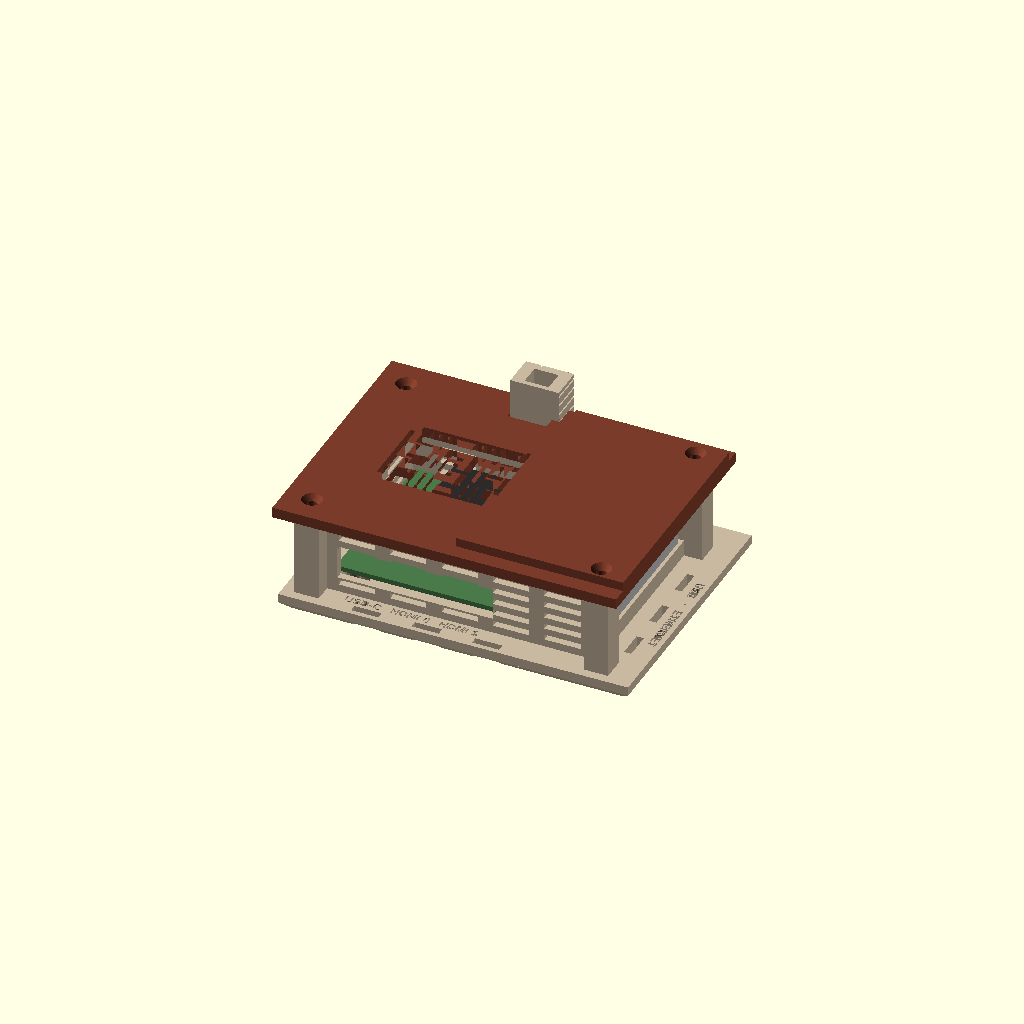
Cell 1: rendered with the file's own defaults.
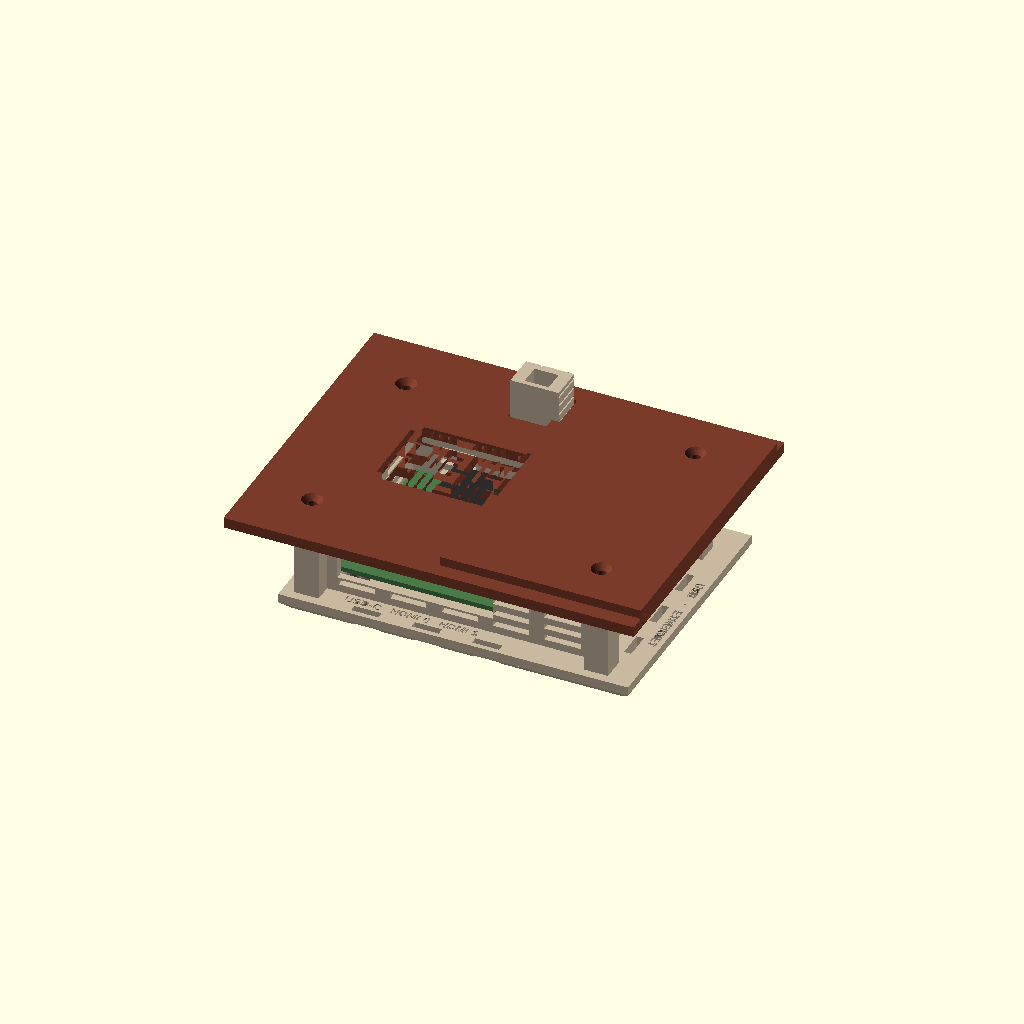
Cell 2 — ov set to 22, the other parameters unchanged.
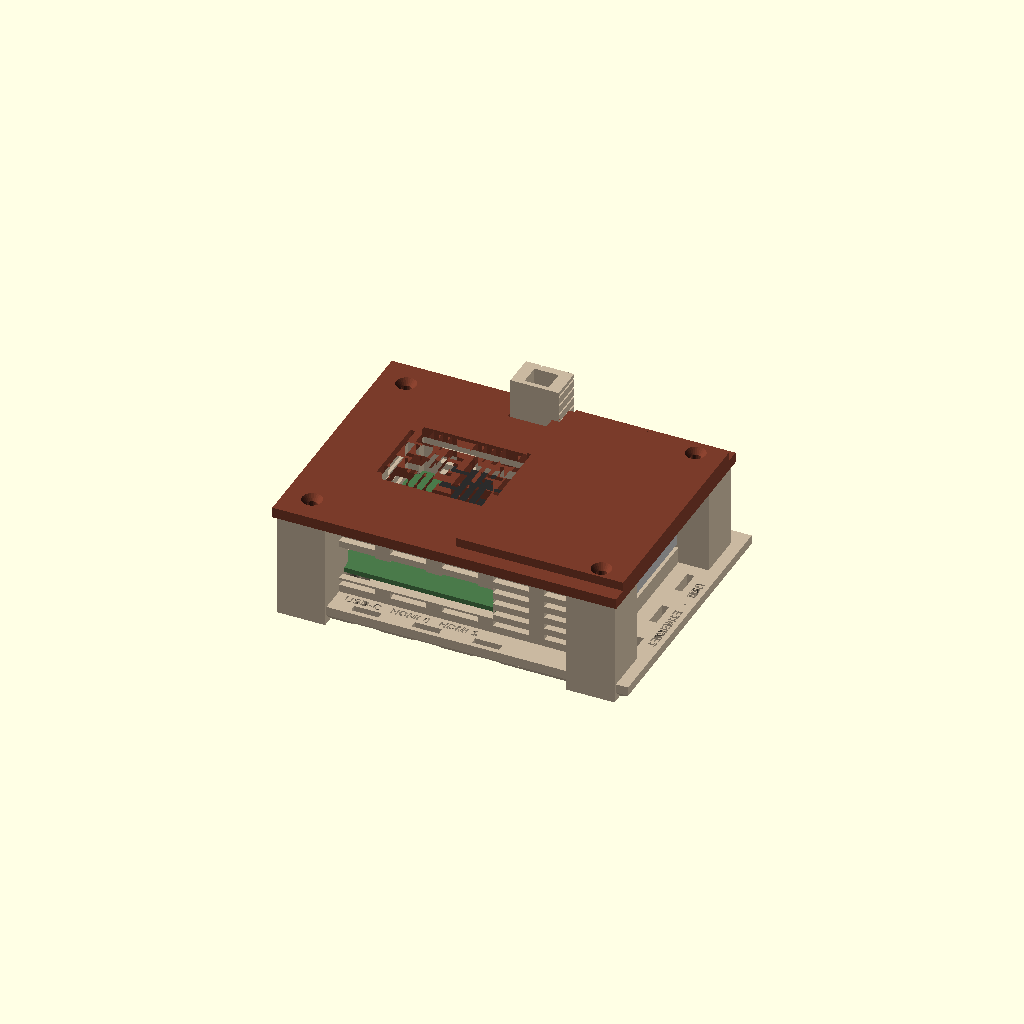
Cell 3 — pier_s set to 16, the other parameters unchanged.
One fixed orthographic camera (rotation 55°, 0°, 25°; colour scheme Cornfield) for every cell.
Source of the model, infinite_jest/case/print/prairie.scad:
// INFINITE JEST · "Prairie" · Raspberry Pi 5 case, after Frank Lloyd Wright
// ---------------------------------------------------------------------------
// Wright pressed his houses flat against the ground: long horizontal bands,
// roofs that cantilever far past the walls, one vertical masonry chimney to
// anchor it all, and geometric art-glass in the windows. Here the walls are
// stacked horizontal louvers (the gaps are the ventilation), a terrace slab
// cantilevers out on two sides like Fallingwater's balconies, a ribbed stone
// chimney rises through the roof, and the fan breathes through an art-glass
// pattern cut into a deep, double roof.
//
// Two parts, both print with no supports:
//   part = "base";   // plinth, louvered walls, terrace, chimney, standoffs
//   part = "roof";   // two stacked roof planes, prints the right way up
//
//   openscad -D 'part="base"' -o prairie_base.stl prairie.scad
//   openscad -D 'part="roof"' -o prairie_roof.stl prairie.scad
//
// Access (Raspberry Pi 5 with the official Active Cooler):
//   microSD end : power button, status LEDs, microSD card
//   long side   : USB-C power, micro-HDMI 0 and 1
//   short end   : 4x USB, Ethernet
//   roof        : 4 countersunk M3 x 10 screws; lift for GPIO and fan
// Hardware: 4x M2.5 heat-set inserts (4 mm long) + 4x M2.5 x 6 mm screws (Pi),
//           4x M3 heat-set inserts (5 mm long) + 4x M3 x 10 mm countersunk (roof),
//           4x 8 mm rubber bumpers. Set threads = "self" for plain
//           self-tapping screws instead. Sizes in mm.
// Board coordinates: x = 0 is the microSD end, y = 0 the HDMI edge.

part = "assembly";   // "base", "roof", "assembly"
$fn = 40;

// ---- Raspberry Pi 5 -------------------------------------------------------
pcb_x = 85; pcb_y = 56; pcb_t = 1.6;
holes = [[3.5, 3.5], [61.5, 3.5], [3.5, 52.5], [61.5, 52.5]];

// ---- levels ---------------------------------------------------------------
plinth_h = 3; podium_t = 3; standoff = 5; clear_top = 19;
wall = 2.4; gap = 1; shadow = 3.5;     // 2.4 mm walls = 6 perimeters with a 0.4 nozzle
podium_z = plinth_h + podium_t;
pcb_z = podium_z + standoff;
top_z = pcb_z + pcb_t;
wall_z = top_z + clear_top;
roof_z = wall_z + shadow;
roof1_t = 3.5; roof2_t = 3;

// threads: "self" = self-tapping screws straight into plastic,
//          "insert" = brass heat-set inserts (stronger, survives many openings)
threads = "insert";
m25_hole = threads == "insert" ? 3.6 : 2.2;   // M2.5 x 4 mm insert, 3.5 mm OD
m3_hole  = threads == "insert" ? 4.0 : 2.6;   // M3 x 5 mm insert, 4.0 mm OD

wx0 = -gap - wall; wx1 = pcb_x + gap + wall;
wy0 = -gap - wall; wy1 = pcb_y + gap + wall;

// plinth: long and low, reaching past the walls at both ends
px0 = wx0 - 10; px1 = wx1 + 14; py0 = wy0 - 9; py1 = wy1 + 16;

// louvers
louver_pitch = 4; louver_gap = 1.8;
pier = 5;                                   // solid piers between louver bays
bay = 17;                                   // bay width: louver bridges stay at 12 mm

// openings (same as the Pavilion: they fit the board)
open_ports = [[-2.5, pcb_y + 2.5], [top_z - 1.2, top_z + 17.6]];
open_side  = [[2, 53.5], [top_z - 1.6, top_z + 9]];
open_front = [[3.5, 42.5], [podium_z + 2.2, top_z + 7.5]];   // starts above the inner fillet

// terrace: an L-shaped cantilever round the microSD end and the GPIO side
terrace_z = top_z + 8.5; terrace_t = 3; terrace_out = 8;

// chimney on the GPIO side, outside the wall
ch_x0 = 30; ch_w = 16; ch_d = 11; ch_top = roof_z + roof1_t + roof2_t + 10;

// roof planes
ov = 11;
r1 = [wx0 - ov, wy0 - ov, wx1 + ov, wy1 + ov];            // lower, wide
r2 = [44, wy0 - ov + 5, wx1 + ov, wy1 + ov - 5];          // upper, a second plane over the port end

pier_s = 8;
roof_screws = [for (x = [wx0 - 2, wx1 + 2], y = [wy0 - 2, wy1 + 2]) [x, y]];

module rect(x0, y0, x1, y1, h) { translate([x0, y0, 0]) cube([x1 - x0, y1 - y0, h]); }

// horizontal louver slots along a wall (positions a..b along it), skipping piers
module louvers(a, b, z0, z1, d = 4.5) {
    nb = floor((b - a) / bay);
    s = a + ((b - a) - nb * bay) / 2;
    for (i = [0 : nb - 1], z = [z0 : louver_pitch : z1 - louver_gap])
        translate([s + i * bay + pier / 2, 0, z]) cube([bay - pier, d, louver_gap]);
}

module podium() {
    hull() {
        rect(px0 + plinth_h, py0 + plinth_h, px1 - plinth_h, py1 - plinth_h, 0.01);
        translate([0, 0, plinth_h - 0.01]) rect(px0, py0, px1, py1, 0.01);
    }
    translate([0, 0, plinth_h]) rect(px0, py0, px1, py1, podium_t);
}

module terrace() {
    // cantilever slab with a 45 degree underside, so it prints without support
    module slab(x0, y0, x1, y1) hull() {
        translate([0, 0, terrace_z]) rect(x0, y0, x1, y1, terrace_t);
        translate([0, 0, terrace_z - terrace_out]) rect(x0 + (x0 < wx0 ? terrace_out : 0), y0, x1, y1 - (y1 > wy1 ? terrace_out : 0), 0.01);
    }
    slab(wx0 - terrace_out, wy0 + 10, wx0 + 0.01, wy1 + terrace_out);    // microSD end
    slab(wx0 - terrace_out, wy1 - 0.01, ch_x0, wy1 + terrace_out);       // GPIO side, up to the chimney
}

module chimney() {
    difference() {
        rect(ch_x0, wy1 - 0.01, ch_x0 + ch_w, wy1 + ch_d, ch_top);
        // stone coursing: horizontal joints, long and short, staggered
        for (k = [0 : floor(ch_top / 3.2)]) {
            z = 1.6 + k * 3.2;
            for (side = [0, 1]) {
                xo = (k % 2) * 4;
                // front face
                translate([ch_x0 - 1, wy1 + ch_d - 0.6, z]) cube([ch_w + 2, 1, 0.7]);
                // vertical joints, staggered every other course
                translate([ch_x0 + 5 + xo, wy1 + ch_d - 0.6, z - 2.5]) cube([0.7, 1, 2.5]);
            }
            translate([ch_x0 - 0.4, wy1, z]) cube([1, ch_d + 1, 0.7]);
            translate([ch_x0 + ch_w - 0.6, wy1, z]) cube([1, ch_d + 1, 0.7]);
        }
        // flue: the chimney also breathes, open at the top into the case
        translate([ch_x0 + 4, wy1 - 1, wall_z - 4]) cube([ch_w - 8, 4, 4]);
        translate([ch_x0 + 4, wy1 + 1.5, wall_z - 4]) cube([ch_w - 8, ch_d - 4, ch_top]);
    }
}

module walls() {
    lz0 = podium_z + 2.5; lz1 = wall_z - 2;
    difference() {
        difference() {
            rect(wx0, wy0, wx1, wy1, wall_z);
            translate([0, 0, -1]) rect(wx0 + wall, wy0 + wall, wx1 - wall, wy1 - wall, wall_z + 2);
        }
        translate([0, wy0 - 2, 0]) louvers(wx0 + 2, wx1 - 2, lz0, lz1);                               // HDMI side
        translate([0, wy1 - 2.5, 0]) louvers(wx0 + 2, ch_x0 - 1, lz0, lz1);                              // GPIO side, left of chimney
        translate([0, wy1 - 2.5, 0]) louvers(ch_x0 + ch_w + 1, wx1 - 2, lz0, lz1);                      // right of chimney
        translate([wx0 + 2.5, 0, 0]) rotate([0, 0, 90]) louvers(wy0 + 2, wy1 - 2, lz0, lz1);             // microSD end
        // port openings
        translate([0, 0, open_ports[1][0]]) rect(wx1 - wall - 1, open_ports[0][0], wx1 + 5, open_ports[0][1], open_ports[1][1] - open_ports[1][0]);
        translate([0, 0, open_side[1][0]])  rect(open_side[0][0], wy0 - 5, open_side[0][1], wy0 + wall + 1, open_side[1][1] - open_side[1][0]);
        translate([0, 0, open_front[1][0]]) rect(wx0 - 5, open_front[0][0], wx0 + wall + 1, open_front[0][1], open_front[1][1] - open_front[1][0]);
    }
        // corner piers outside the walls carry the roof across the shadow gap
    // (outside, so they never touch the board's corners)
    for (c = roof_screws) translate([c[0] - pier_s / 2, c[1] - pier_s / 2, 0]) cube([pier_s, pier_s, roof_z]);
    // 45 degree fillet where the walls meet the podium, inside: stiffer walls, no supports
    difference() {
        hull() {
            translate([0, 0, podium_z - 0.01]) rect(wx0 + wall, wy0 + wall, wx1 - wall, wy1 - wall, 0.01);
            translate([0, 0, podium_z + 2]) rect(wx0 + wall, wy0 + wall, wx1 - wall, wy1 - wall, 0.01);
        }
        hull() {
            translate([0, 0, podium_z - 0.02]) rect(wx0 + wall + 2, wy0 + wall + 2, wx1 - wall - 2, wy1 - wall - 2, 0.01);
            translate([0, 0, podium_z + 2.01]) rect(wx0 + wall, wy0 + wall, wx1 - wall, wy1 - wall, 0.01);
        }
    }
}



module base() {
    difference() {
        union() {
            podium();
            walls();
            terrace();
            chimney();
            for (h = holes) translate([h[0], h[1], podium_z - 0.01]) {
                cylinder(d = 7, h = standoff + 0.01);
                cylinder(d1 = 11, d2 = 7, h = 2);          // gusseted foot
            }
        }
        for (h = holes) translate([h[0], h[1], podium_z - 1]) cylinder(d = m25_hole, h = standoff + 3);
        for (s = roof_screws) translate([s[0], s[1], roof_z - 10]) cylinder(d = m3_hole, h = 11, $fn = 24);
        // labels engraved in the podium in front of each opening
        lbl_t = 0.6;
        translate([wx0 - 6.5, (open_front[0][0] + open_front[0][1]) / 2, podium_z - lbl_t]) rotate(90) linear_extrude(1)
            text("POWER  \u00b7  microSD", size = 2.8, font = "Liberation Sans:style=Bold", halign = "center", valign = "center");
        translate([(open_side[0][0] + open_side[0][1]) / 2, wy0 - 2.6, podium_z - lbl_t]) linear_extrude(1)
            text("USB-C   HDMI 0   HDMI 1", size = 2.8, font = "Liberation Sans:style=Bold", halign = "center", valign = "center");
        translate([wx1 + 11, pcb_y / 2, podium_z - lbl_t]) rotate(-90) linear_extrude(1)
            text("USB   \u00b7   ETHERNET", size = 2.8, font = "Liberation Sans:style=Bold", halign = "center", valign = "center");
        // air in through the floor, under the board
        for (x = [12 : 5 : 72]) translate([x, 10, -1]) cube([2.2, 36, podium_z + 2]);
        // the port openings continue through the terrace where they meet it
        translate([0, 0, open_front[1][0]]) rect(wx0 - terrace_out - 1, open_front[0][0], wx0 + wall + 1, open_front[0][1], open_front[1][1] - open_front[1][0]);
        // zip-tie slots on the plinth at the port end and the HDMI side
        for (y = [4, 22, 40]) translate([wx1 + 5, y, -1]) cube([2.4, 9, podium_z + 2]);
        for (x = [10, 30, 50]) translate([x, py0 + 1.6, -1]) cube([9, 2.4, podium_z + 2]);
        // bumper seats
        for (x = [px0 + 12, px1 - 12], y = [py0 + 12, py1 - 12]) translate([x, y, -0.01]) cylinder(d = 8.6, h = 0.8);
    }
}

module frame(w, h, t, c) {
    translate([c, 0]) square([w - 2 * c, t]);
    translate([c, h - t]) square([w - 2 * c, t]);
    translate([0, c]) square([t, h - 2 * c]);
    translate([w - t, c]) square([t, h - 2 * c]);
}

// art glass: a Wright-style geometric grille over the fan
module art_glass(cx, cy) {
    w = 40; h = 30; t = 1.6;
    translate([cx - w / 2, cy - h / 2]) {
        // frame lines, broken at the corners so nothing falls out
        frame(w, h, t, 3);
        // tall verticals, grouped in threes like a Prairie window
        for (x = [9, 12, 15, w - 15 - t, w - 12 - t, w - 9 - t]) translate([x, t + 4]) square([t, h - 2 * t - 8]);
        // a central square and the cross-bar through it
        translate([w / 2 - 5, h / 2 - 5]) frame(10, 10, t, 2.2);
        translate([4, h / 2 - t / 2]) square([w / 2 - 9, t]);
        translate([w / 2 + 5, h / 2 - t / 2]) square([w / 2 - 9, t]);
        // small squares in the corners
        for (p = [[4, 4], [w - 8, 4], [4, h - 8], [w - 8, h - 8]]) translate(p) square(4);
    }
}

module roof() {
    difference() {
        union() {
            translate([0, 0, roof_z]) rect(r1[0], r1[1], r1[2], r1[3], roof1_t);
            translate([0, 0, roof_z + roof1_t - 0.01]) rect(r2[0], r2[1], r2[2], r2[3], roof2_t);
        }
        // the chimney passes through
        translate([0, 0, roof_z - 1]) rect(ch_x0 - 0.6, wy1 - 0.6, ch_x0 + ch_w + 0.6, wy1 + ch_d + 0.6, 20);
        // the fan breathes through the art glass
        translate([0, 0, roof_z - 1]) linear_extrude(roof1_t + roof2_t + 2) art_glass(26, 28);
        for (s = roof_screws) translate([s[0], s[1], roof_z - 1]) {
            cylinder(d = 3.4, h = 20, $fn = 20);
            z_top = (s[0] > r2[0]) ? roof1_t + roof2_t : roof1_t;
            translate([0, 0, z_top + 1 - 1.9]) cylinder(d1 = 3.4, d2 = 6.6, h = 1.91, $fn = 24);
        }
    }
}

// ---------------------------------------------------------------------------
if (part == "fitcheck")   // must come out empty: the board and its keep-out vs the base
    intersection() { base(); translate([-0.5, -0.5, pcb_z]) cube([pcb_x + 1, pcb_y + 1, pcb_t + 0.01]); }
else if (part == "base") base();
else if (part == "roof") translate([0, 0, -roof_z]) roof();
else {
    color("#c9b8a0") base();          // warm Wright brick-and-sand
    color("#7a3b2a") roof();          // Cherokee red
    color("#4a7a4a") translate([0, 0, pcb_z]) cube([pcb_x, pcb_y, pcb_t]);
    color("#2b2b2b") translate([18, 12, top_z]) cube([42, 34, 13]);
    color("#b8b8b8") translate([pcb_x - 18, 2, top_z]) cube([21, 52, 16]);
}
Customizer parameters (derived from the source; name, type, default, range or options):
part: string, default "assembly"
threads: string, default "insert"
pier: number, default 5
bay: number, default 17
ov: number, default 11
pier_s: number, default 8
